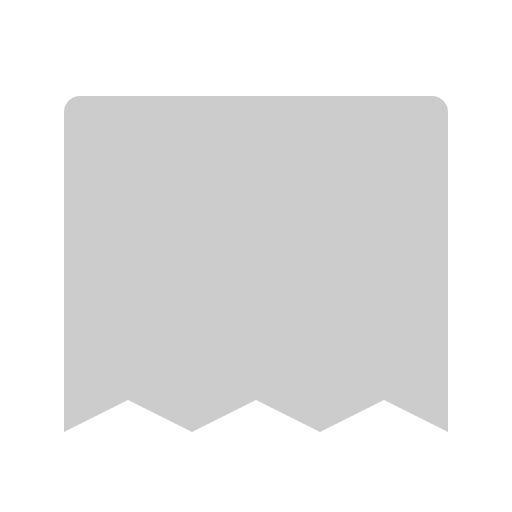
t = 0.00 s
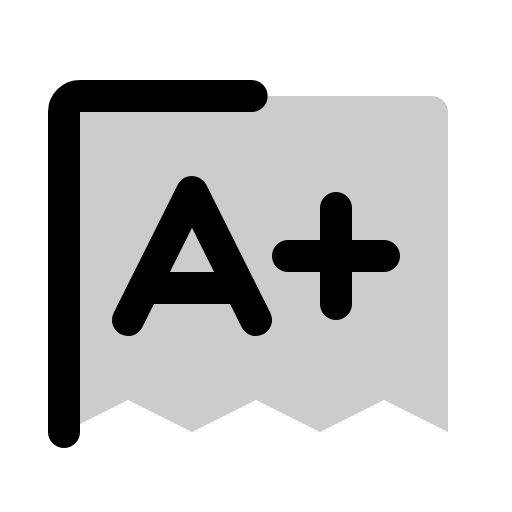
t = 0.38 s
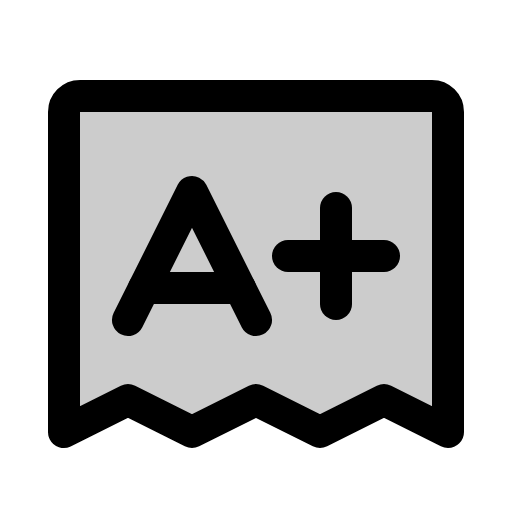
t = 1.13 s
t = 1.50 s: frame unchanged from t = 1.13 s, image omitted
t = 1.88 s: frame unchanged from t = 1.13 s, image omitted
t = 2.63 s: frame unchanged from t = 1.13 s, image omitted

The animated SVG that drew these frames (rendered in a browser with its animation timeline set to each time). Animation: 1 CSS @keyframes rule; one cycle of 3.00 s, repeats indefinitely.

<svg xmlns="http://www.w3.org/2000/svg" viewBox="0 0 256 256">
  <style>
    .draw-line {
      stroke-dasharray: 2000;
      stroke-dashoffset: 0;
    }
    svg:hover .draw-line {
      animation: phosphor-draw-in 3s ease-in-out infinite alternate;
    }
    @keyframes phosphor-draw-in {
      0%   { stroke-dashoffset: 2000; }
      50%  { stroke-dashoffset: 0; }
      100% { stroke-dashoffset: 0; }
    }
  </style><rect width="256" height="256" fill="none"/><path d="M32,216V56a8,8,0,0,1,8-8H216a8,8,0,0,1,8,8V216l-32-16-32,16-32-16L96,216,64,200Z" opacity="0.2"/><path d="M32,216V56a8,8,0,0,1,8-8H216a8,8,0,0,1,8,8V216l-32-16-32,16-32-16L96,216,64,200Z" fill="none" stroke="currentColor" stroke-linecap="round" stroke-linejoin="round" stroke-width="16" class="draw-line"/><polyline points="64 160 96 96 128 160" fill="none" stroke="currentColor" stroke-linecap="round" stroke-linejoin="round" stroke-width="16" class="draw-line"/><line x1="72" y1="144" x2="120" y2="144" fill="none" stroke="currentColor" stroke-linecap="round" stroke-linejoin="round" stroke-width="16" class="draw-line"/><line x1="144" y1="128" x2="192" y2="128" fill="none" stroke="currentColor" stroke-linecap="round" stroke-linejoin="round" stroke-width="16" class="draw-line"/><line x1="168" y1="104" x2="168" y2="152" fill="none" stroke="currentColor" stroke-linecap="round" stroke-linejoin="round" stroke-width="16" class="draw-line"/></svg>
